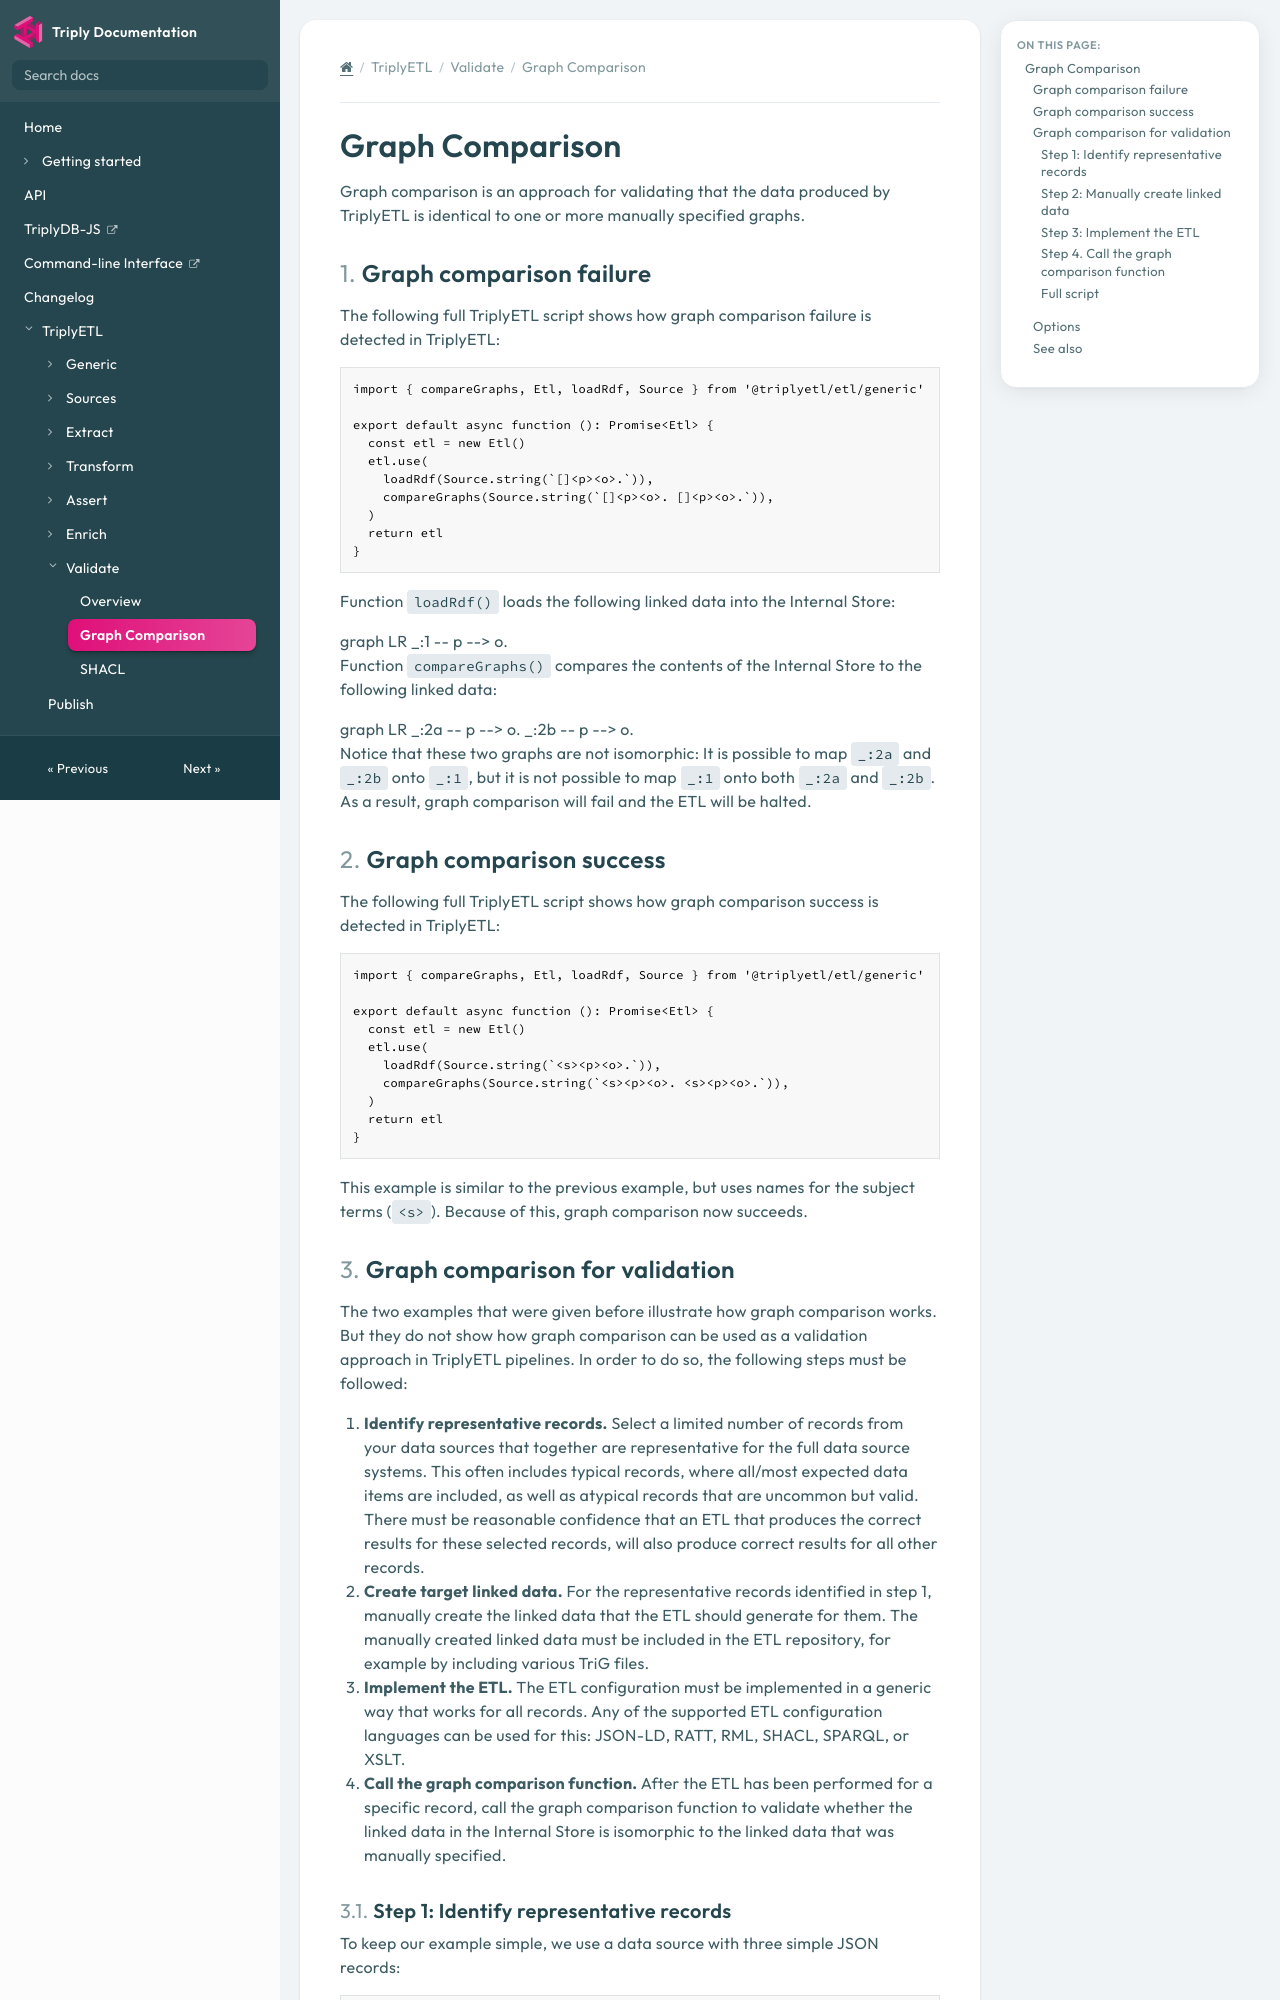

repository: TriplyDB/Documentation · page: triply-etl/validate/graph-comparison/index.html · generator: mkdocs

[TOC]

# Graph Comparison

Graph comparison is an approach for validating that the data produced by TriplyETL is identical to one or more manually specified graphs.


## Graph comparison failure

The following full TriplyETL script shows how graph comparison failure is detected in TriplyETL:

```ts
import { compareGraphs, Etl, loadRdf, Source } from '@triplyetl/etl/generic'

export default async function (): Promise<Etl> {
  const etl = new Etl()
  etl.use(
    loadRdf(Source.string(`[]<p><o>.`)),
    compareGraphs(Source.string(`[]<p><o>. []<p><o>.`)),
  )
  return etl
}
```

Function `loadRdf()` loads the following linked data into the Internal Store:

```mermaid
graph LR
  _:1 -- p --> o.
```

Function `compareGraphs()` compares the contents of the Internal Store to the following linked data:

```mermaid
graph LR
  _:2a -- p --> o.
  _:2b -- p --> o.
```

Notice that these two graphs are not isomorphic: It is possible to map `_:2a` and `_:2b` onto `_:1`, but it is not possible to map `_:1` onto both `_:2a` and `_:2b`. As a result, graph comparison will fail and the ETL will be halted.



## Graph comparison success

The following full TriplyETL script shows how graph comparison success is detected in TriplyETL:

```ts
import { compareGraphs, Etl, loadRdf, Source } from '@triplyetl/etl/generic'

export default async function (): Promise<Etl> {
  const etl = new Etl()
  etl.use(
    loadRdf(Source.string(`<s><p><o>.`)),
    compareGraphs(Source.string(`<s><p><o>. <s><p><o>.`)),
  )
  return etl
}
```

This example is similar to the previous example, but uses names for the subject terms (`<s>`). Because of this, graph comparison now succeeds.



## Graph comparison for validation

The two examples that were given before illustrate how graph comparison works. But they do not show how graph comparison can be used as a validation approach in TriplyETL pipelines. In order to do so, the following steps must be followed:

1. **Identify representative records.** Select a limited number of records from your data sources that together are representative for the full data source systems. This often includes typical records, where all/most expected data items are included, as well as atypical records that are uncommon but valid. There must be reasonable confidence that an ETL that produces the correct results for these selected records, will also produce correct results for all other records.
2. **Create target linked data.** For the representative records identified in step 1, manually create the linked data that the ETL should generate for them. The manually created linked data must be included in the ETL repository, for example by including various TriG files.
3. **Implement the ETL.** The ETL configuration must be implemented in a generic way that works for all records. Any of the supported ETL configuration languages can be used for this: JSON-LD, RATT, RML, SHACL, SPARQL, or XSLT.
4. **Call the graph comparison function.** After the ETL has been performed for a specific record, call the graph comparison function to validate whether the linked data in the Internal Store is isomorphic to the linked data that was manually specified.

### Step 1: Identify representative records

To keep our example simple, we use a data source with three simple JSON records:

```ts
fromJson([
  { id: '1', price: 15 },
  { id: '2', price: 12 },
  { color: 'red', id: '3', price: 16 },
]),
```

We choose records 1 and 3 as the representative ones. Together these two records use all properties that occur in the source data. These records also allow us to test whether the optional color property is handled correctly.

### Step 2: Manually create linked data

For each record selected in Step 1, we create the linked data that must be generated by TriplyETL:

```turtle
prefix sdo: <https://schema.org/>
[] sdo:value 15.
```

and:

```turtle
prefix sdo: <https://schema.org/>
[] sdo:color 'red';
   sdo:value 16.
```

### Step 3: Implement the ETL

We use RATT to implement the assertions:

```ts
addSkolemIri({ key: '_product' }),
triple('_product', sdo.price, 'price'),
when('width', triple('_product', sdo.color, 'color')),
```
